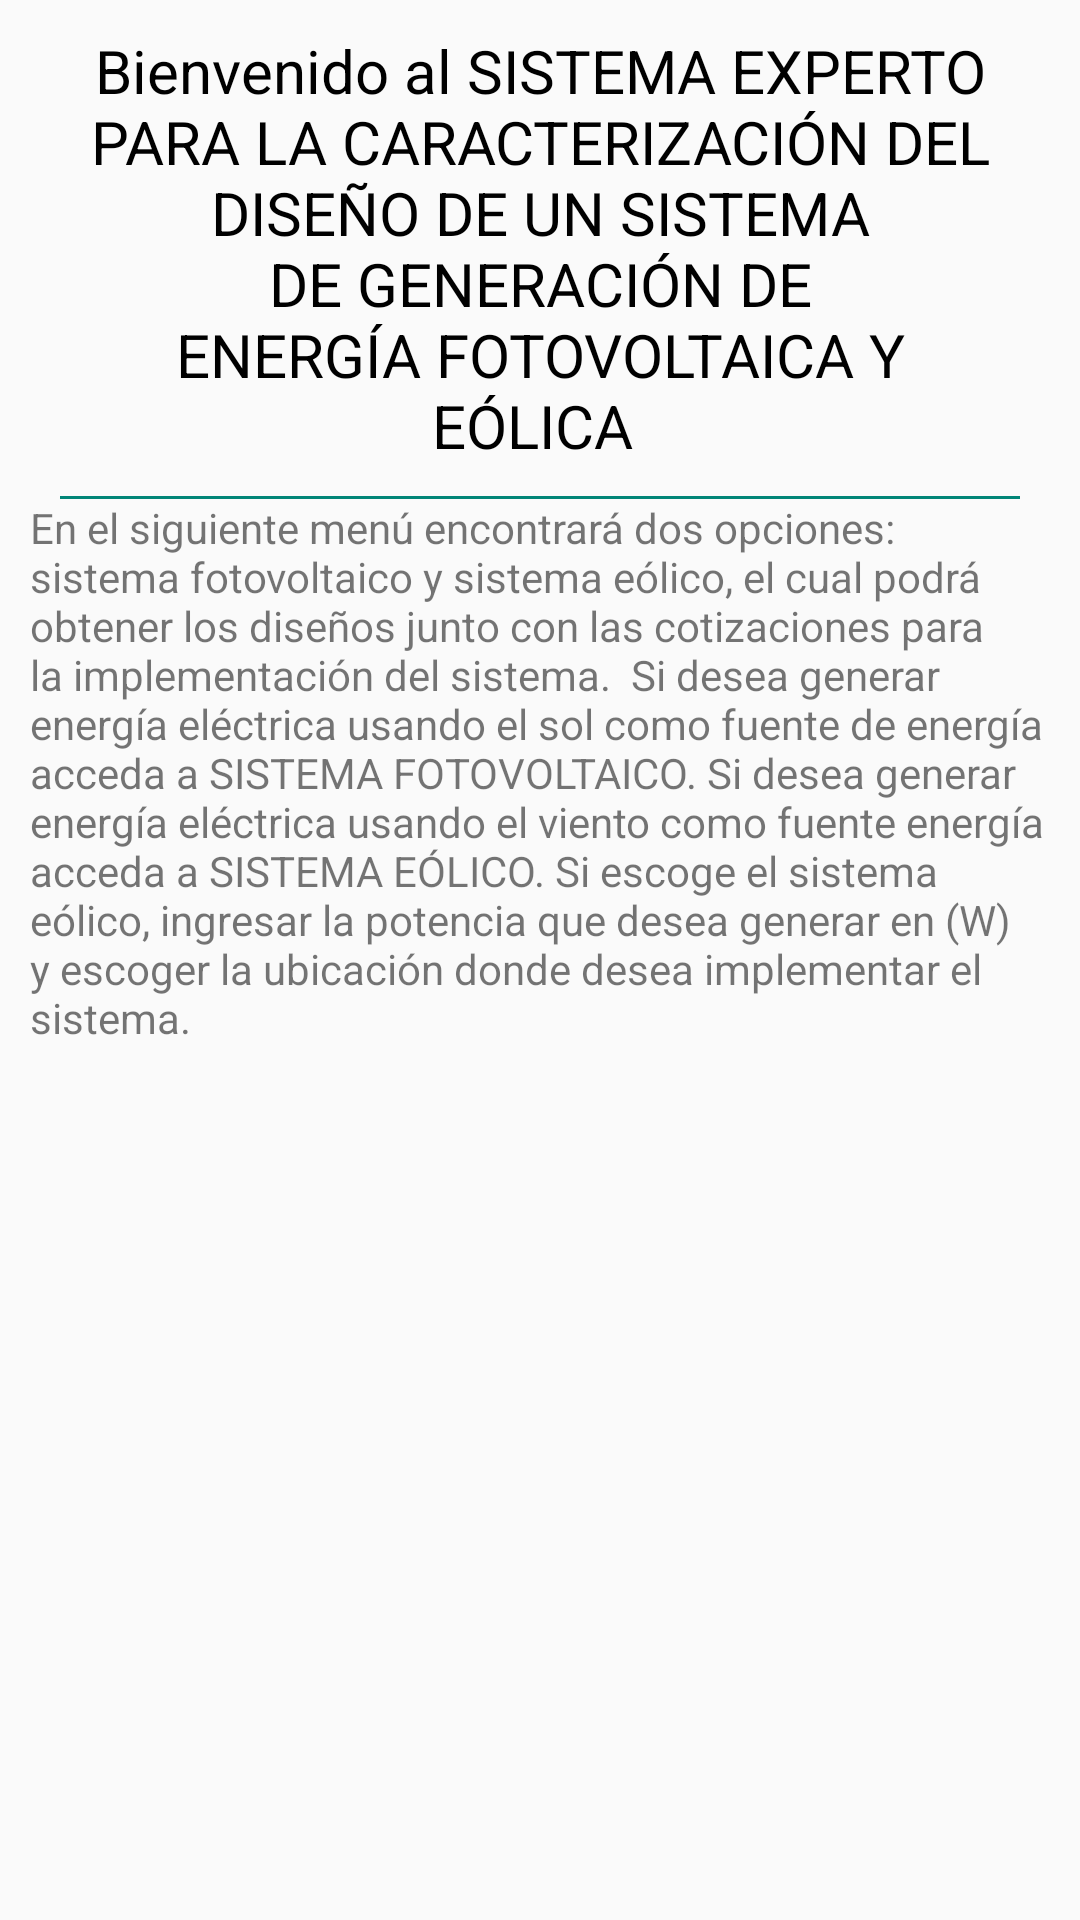

Reconstruct the res/layout file that produces this screen, plus the resources it refers to.
<!-- AndroidManifest.xml: application theme AppTheme -->
<!-- res/layout/dialog_help.xml -->
<?xml version="1.0" encoding="utf-8"?>
<ScrollView xmlns:android="http://schemas.android.com/apk/res/android"
    android:layout_width="match_parent"
    android:layout_height="wrap_content">

    <LinearLayout
        android:layout_width="match_parent"
        android:layout_height="wrap_content"
        android:orientation="vertical"
        android:paddingHorizontal="10dp">

        <TextView
            android:id="@+id/textview_title"
            style="@style/TextViewCustom.Question"
            android:text="@string/first_help"
            android:textAlignment="center"
            android:textColor="@android:color/black" />

        <View
            android:layout_width="match_parent"
            android:layout_height="1dp"
            android:layout_marginHorizontal="10dp"
            android:background="@color/colorPrimary" />

        <TextView
            android:id="@+id/tvDescription"
            android:layout_width="match_parent"
            android:layout_height="wrap_content"
            android:text="@string/first_description_help" />

    </LinearLayout>

</ScrollView>
<!-- resources referenced by this layout -->
<resources>
  <color name="colorPrimary">#008577</color>
  <string name="first_description_help">En el siguiente menú encontrará dos opciones: sistema fotovoltaico y sistema eólico, el cual podrá obtener los diseños junto con las cotizaciones para la implementación del sistema.  Si desea generar energía eléctrica usando el sol como fuente de energía acceda a SISTEMA FOTOVOLTAICO. Si desea generar energía eléctrica usando el viento como fuente energía acceda a SISTEMA EÓLICO. Si escoge el sistema eólico, ingresar la potencia que desea generar en (W) y escoger la ubicación donde desea implementar el sistema.</string>
  <string name="first_help">Bienvenido al SISTEMA EXPERTO PARA LA CARACTERIZACIÓN DEL DISEÑO DE UN SISTEMA DE GENERACIÓN DE ENERGÍA FOTOVOLTAICA Y EÓLICA </string>
  <style name="TextViewCustom.Question">
          <item name="android:textSize">20sp</item>
      </style>
  <style name="AppTheme" parent="Theme.AppCompat.Light.DarkActionBar">
          
          <item name="colorPrimary">@color/colorPrimary</item>
          <item name="colorPrimaryDark">@color/colorPrimaryDark</item>
          <item name="colorAccent">@color/colorAccent</item>
      </style>
  <color name="colorPrimaryDark">#00574B</color>
  <color name="colorAccent">#D81B60</color>
</resources>
